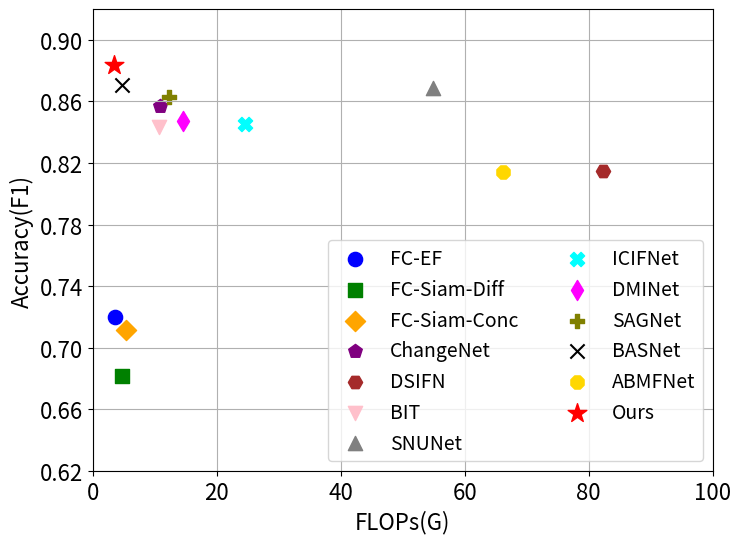
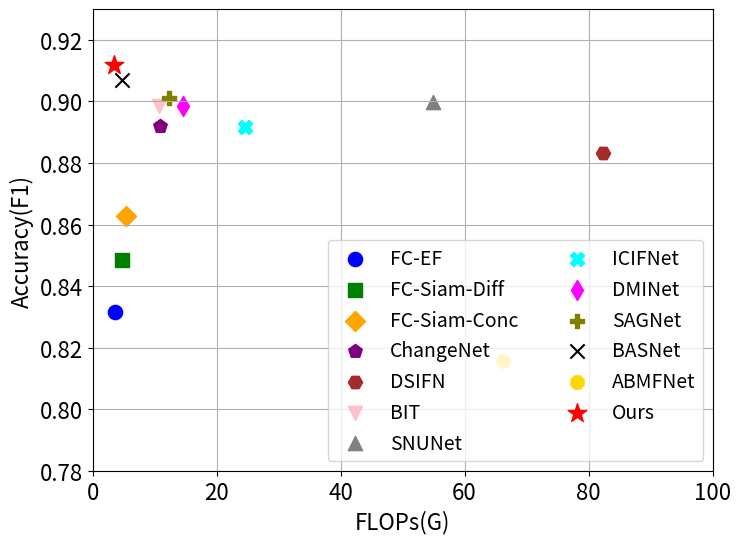
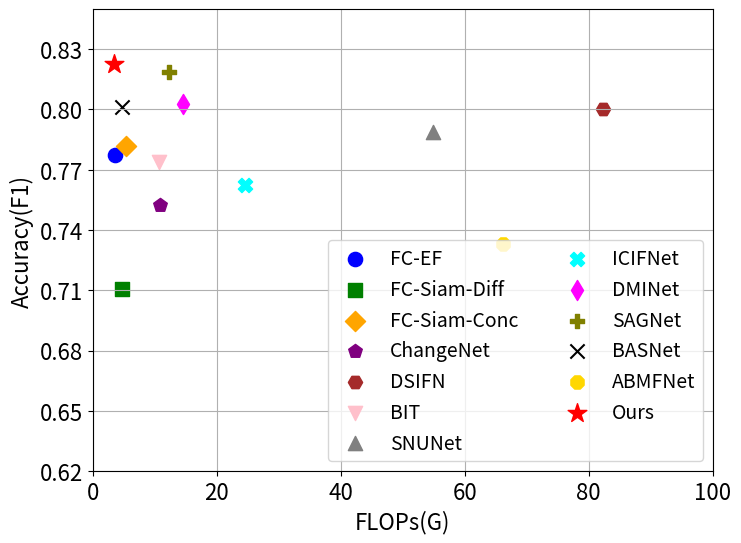

Generate these figures, in order, with matplotlib:
import matplotlib.pyplot as plt
from matplotlib.legend_handler import HandlerTuple
# 我们的模型数据
our_model_params = 3.49
our_model_f1 = 0.8835
our_model_marker = '*'  # 我们的模型使用三角形表示
our_model_color = 'red'

# 其他模型数据
other_models_data = {
    'FC-EF': (3.57, 0.7199, 'o', 'blue'),
    'FC-Siam-Diff': (4.72, 0.6818, 's', 'green'),
    'FC-Siam-Conc': (5.32, 0.7119, 'D', 'orange'),
    'ChangeNet': (10.91, 0.8572, 'p', 'purple'),
    'DSIFN': (82.26, 0.8149, 'H', 'brown'),
    'BIT': (10.63, 0.8435, 'v', 'pink'),
    'SNUNet': (54.82, 0.8685, '^', 'gray'),
    'ICIFNet': (24.51, 0.8456, 'X', 'cyan'),
    'DMINet': (14.55, 0.8470, 'd', 'magenta'),
    'SAGNet': (12.25, 0.8630, 'P', 'olive'),
    'BASNet': (4.70, 0.8707, 'x', 'black'),
    # 'SFBI-Net': (35.24, 0.8636, 'x', 'black'),
    'ABMFNet': (66.17, 0.8142, '8', 'gold'),
    # 'SEIFNet': (8.37, 0.8665, '8', 'gold'),
}

# 提取其他模型的参数量和F1分数数据
other_params = [data[0] for data in other_models_data.values()]
other_f1_scores = [data[1] for data in other_models_data.values()]
other_markers = [data[2] for data in other_models_data.values()]
other_colors = [data[3] for data in other_models_data.values()]
other_model_names = list(other_models_data.keys())

# 创建散点图
# plt.figure(figsize=(8, 6))
fig, ax = plt.subplots(figsize=(8, 6))
# 绘制其他模型数据
for i in range(len(other_params)):
    plt.scatter(other_params[i], other_f1_scores[i], label=other_model_names[i], marker=other_markers[i],
                color=other_colors[i], s=105)

# 绘制我们的模型数据
plt.scatter(our_model_params, our_model_f1, label='Ours', marker=our_model_marker, color=our_model_color, s=200)

# 设置横轴和纵轴刻度范围和间隔
# plt.xticks(range(0, 51, 10))
# plt.xticks([i for i in range(0, 51, 10)])
# plt.yticks([i/100 for i in range(80, 95, 2)])  # 因为F1分数是在0.8到1之间的小数，所以将刻度值除以50以得到正确的刻度
ax.set_xticks([i for i in range(0, 101, 20)])
ax.set_yticks([i/100 for i in range(62, 93, 4)])
ax.set_ylim(0.62, 0.92)
ax.set_xlim(0, 100)
# 添加标签和标题
ax.tick_params(axis='both', labelsize=16)  # Adjust tick label font size
ax.set_xlabel('FLOPs(G)', fontsize=16)
ax.set_ylabel('Accuracy(F1)', fontsize=16)

# Add legend
# 添加图例，并设置为横向结构
plt.legend(fontsize=14, ncol=2, loc='lower right')
# Show grid
plt.grid(True)
# plt.savefig(r'C:\Users\<user> Ren\OneDrive\文档\paper2\参数量对比散点图\SYSU.pdf', format='pdf', bbox_inches='tight')
plt.savefig(r'E:\yucetu\keshihua\GZCD_daxiu.png', format='png', bbox_inches='tight')

plt.show()
#


##############################################################
# [redacted]
# [redacted]
# 开发时间: 2023/12/26 13:22
import matplotlib.pyplot as plt
from matplotlib.legend_handler import HandlerTuple
# 我们的模型数据
our_model_params = 3.49
our_model_f1 = 0.9119
our_model_marker = '*'  # 我们的模型使用三角形表示
our_model_color = 'red'

# 其他模型数据
other_models_data = {
    'FC-EF': (3.57, 0.8317, 'o', 'blue'),
    'FC-Siam-Diff': (4.72, 0.8485, 's', 'green'),
    'FC-Siam-Conc': (5.32, 0.8629, 'D', 'orange'),
    'ChangeNet': (10.91, 0.8919, 'p', 'purple'),
    'DSIFN': (82.26, 0.8834, 'H', 'brown'),
    'BIT': (10.63, 0.8986, 'v', 'pink'),
    'SNUNet': (54.82, 0.8998, '^', 'gray'),
    'ICIFNet': (24.51, 0.8918, 'X', 'cyan'),
    'DMINet': (14.55, 0.8985, 'd', 'magenta'),
    'SAGNet': (12.25, 0.9010, 'P', 'olive'),
    'BASNet':(4.70,0.9069, 'x','black'),
    'ABMFNet': (66.17, 0.8157, '8', 'gold'),
}

# 提取其他模型的参数量和F1分数数据
other_params = [data[0] for data in other_models_data.values()]
other_f1_scores = [data[1] for data in other_models_data.values()]
other_markers = [data[2] for data in other_models_data.values()]
other_colors = [data[3] for data in other_models_data.values()]
other_model_names = list(other_models_data.keys())

# 创建散点图
# plt.figure(figsize=(8, 6))
fig, ax = plt.subplots(figsize=(8, 6))
# 绘制其他模型数据
for i in range(len(other_params)):
    plt.scatter(other_params[i], other_f1_scores[i], label=other_model_names[i], marker=other_markers[i],
                color=other_colors[i], s=105)

# 绘制我们的模型数据
plt.scatter(our_model_params, our_model_f1, label='Ours', marker=our_model_marker, color=our_model_color, s=200)

# 设置横轴和纵轴刻度范围和间隔
# plt.xticks(range(0, 51, 10))
# plt.xticks([i for i in range(0, 51, 10)])
# plt.yticks([i/100 for i in range(80, 95, 2)])  # 因为F1分数是在0.8到1之间的小数，所以将刻度值除以50以得到正确的刻度
ax.set_xticks([i for i in range(0, 101, 20)])
ax.set_yticks([i/100 for i in range(78, 94, 2)])
ax.set_ylim(0.78, 0.93)
ax.set_xlim(0, 100)
# 添加标签和标题
ax.tick_params(axis='both', labelsize=16)  # Adjust tick label font size
ax.set_xlabel('FLOPs(G)', fontsize=16)
ax.set_ylabel('Accuracy(F1)', fontsize=16)

# Add legend
# 添加图例，并设置为横向结构
plt.legend(fontsize=14, ncol=2, loc='lower right')
# Show grid
plt.grid(True)
# plt.savefig(r'C:\Users\<user> Ren\OneDrive\文档\paper2\参数量对比散点图\SYSU.pdf', format='pdf', bbox_inches='tight')
plt.savefig(r'E:\yucetu\keshihua\GZCD_daxiu.png', format='png', bbox_inches='tight')

plt.show()
##############################################################



import matplotlib.pyplot as plt
from matplotlib.legend_handler import HandlerTuple
# 我们的模型数据
our_model_params = 3.49
our_model_f1 = 0.8225
our_model_marker = '*'  # 我们的模型使用三角形表示
our_model_color = 'red'

# 其他模型数据
other_models_data = {
    'FC-EF': (3.57, 0.7772, 'o', 'blue'),
    'FC-Siam-Diff': (4.72, 0.7106, 's', 'green'),
    'FC-Siam-Conc': (5.32, 0.7818, 'D', 'orange'),
    'ChangeNet': (10.91, 0.7525, 'p', 'purple'),
    'DSIFN': (82.26, 0.8004, 'H', 'brown'),
    'BIT': (10.63, 0.7737, 'v', 'pink'),
    'SNUNet': (54.82, 0.7888, '^', 'gray'),
    'ICIFNet': (24.51, 0.7625, 'X', 'cyan'),
    'DMINet': (14.55, 0.8028, 'd', 'magenta'),
    'SAGNet': (12.25, 0.8187, 'P', 'olive'),
    'BASNet':(4.70,0.8012, 'x','black'),
    'ABMFNet': (66.17, 0.7331, '8', 'gold'),


}

# 提取其他模型的参数量和F1分数数据
other_params = [data[0] for data in other_models_data.values()]
other_f1_scores = [data[1] for data in other_models_data.values()]
other_markers = [data[2] for data in other_models_data.values()]
other_colors = [data[3] for data in other_models_data.values()]
other_model_names = list(other_models_data.keys())

# 创建散点图
# plt.figure(figsize=(8, 6))
fig, ax = plt.subplots(figsize=(8, 6))
# 绘制其他模型数据
for i in range(len(other_params)):
    plt.scatter(other_params[i], other_f1_scores[i], label=other_model_names[i], marker=other_markers[i],
                color=other_colors[i], s=105)

# 绘制我们的模型数据
plt.scatter(our_model_params, our_model_f1, label='Ours', marker=our_model_marker, color=our_model_color, s=200)

# 设置横轴和纵轴刻度范围和间隔
# plt.xticks(range(0, 51, 10))
# plt.xticks([i for i in range(0, 51, 10)])
# plt.yticks([i/100 for i in range(80, 95, 2)])  # 因为F1分数是在0.8到1之间的小数，所以将刻度值除以50以得到正确的刻度
ax.set_xticks([i for i in range(0, 101, 20)])
ax.set_yticks([i/100 for i in range(62, 86, 3)])
ax.set_ylim(0.62, 0.85)
ax.set_xlim(0, 100)
# 添加标签和标题
ax.tick_params(axis='both', labelsize=16)  # Adjust tick label font size
ax.set_xlabel('FLOPs(G)', fontsize=16)
ax.set_ylabel('Accuracy(F1)', fontsize=16)

# Add legend
# 添加图例，并设置为横向结构
plt.legend(fontsize=14, ncol=2, loc='lower right')
# Show grid
plt.grid(True)
plt.savefig(r'E:\yucetu\keshihua\GZCD_daxiu.png', format='png', bbox_inches='tight')

plt.show()
#
